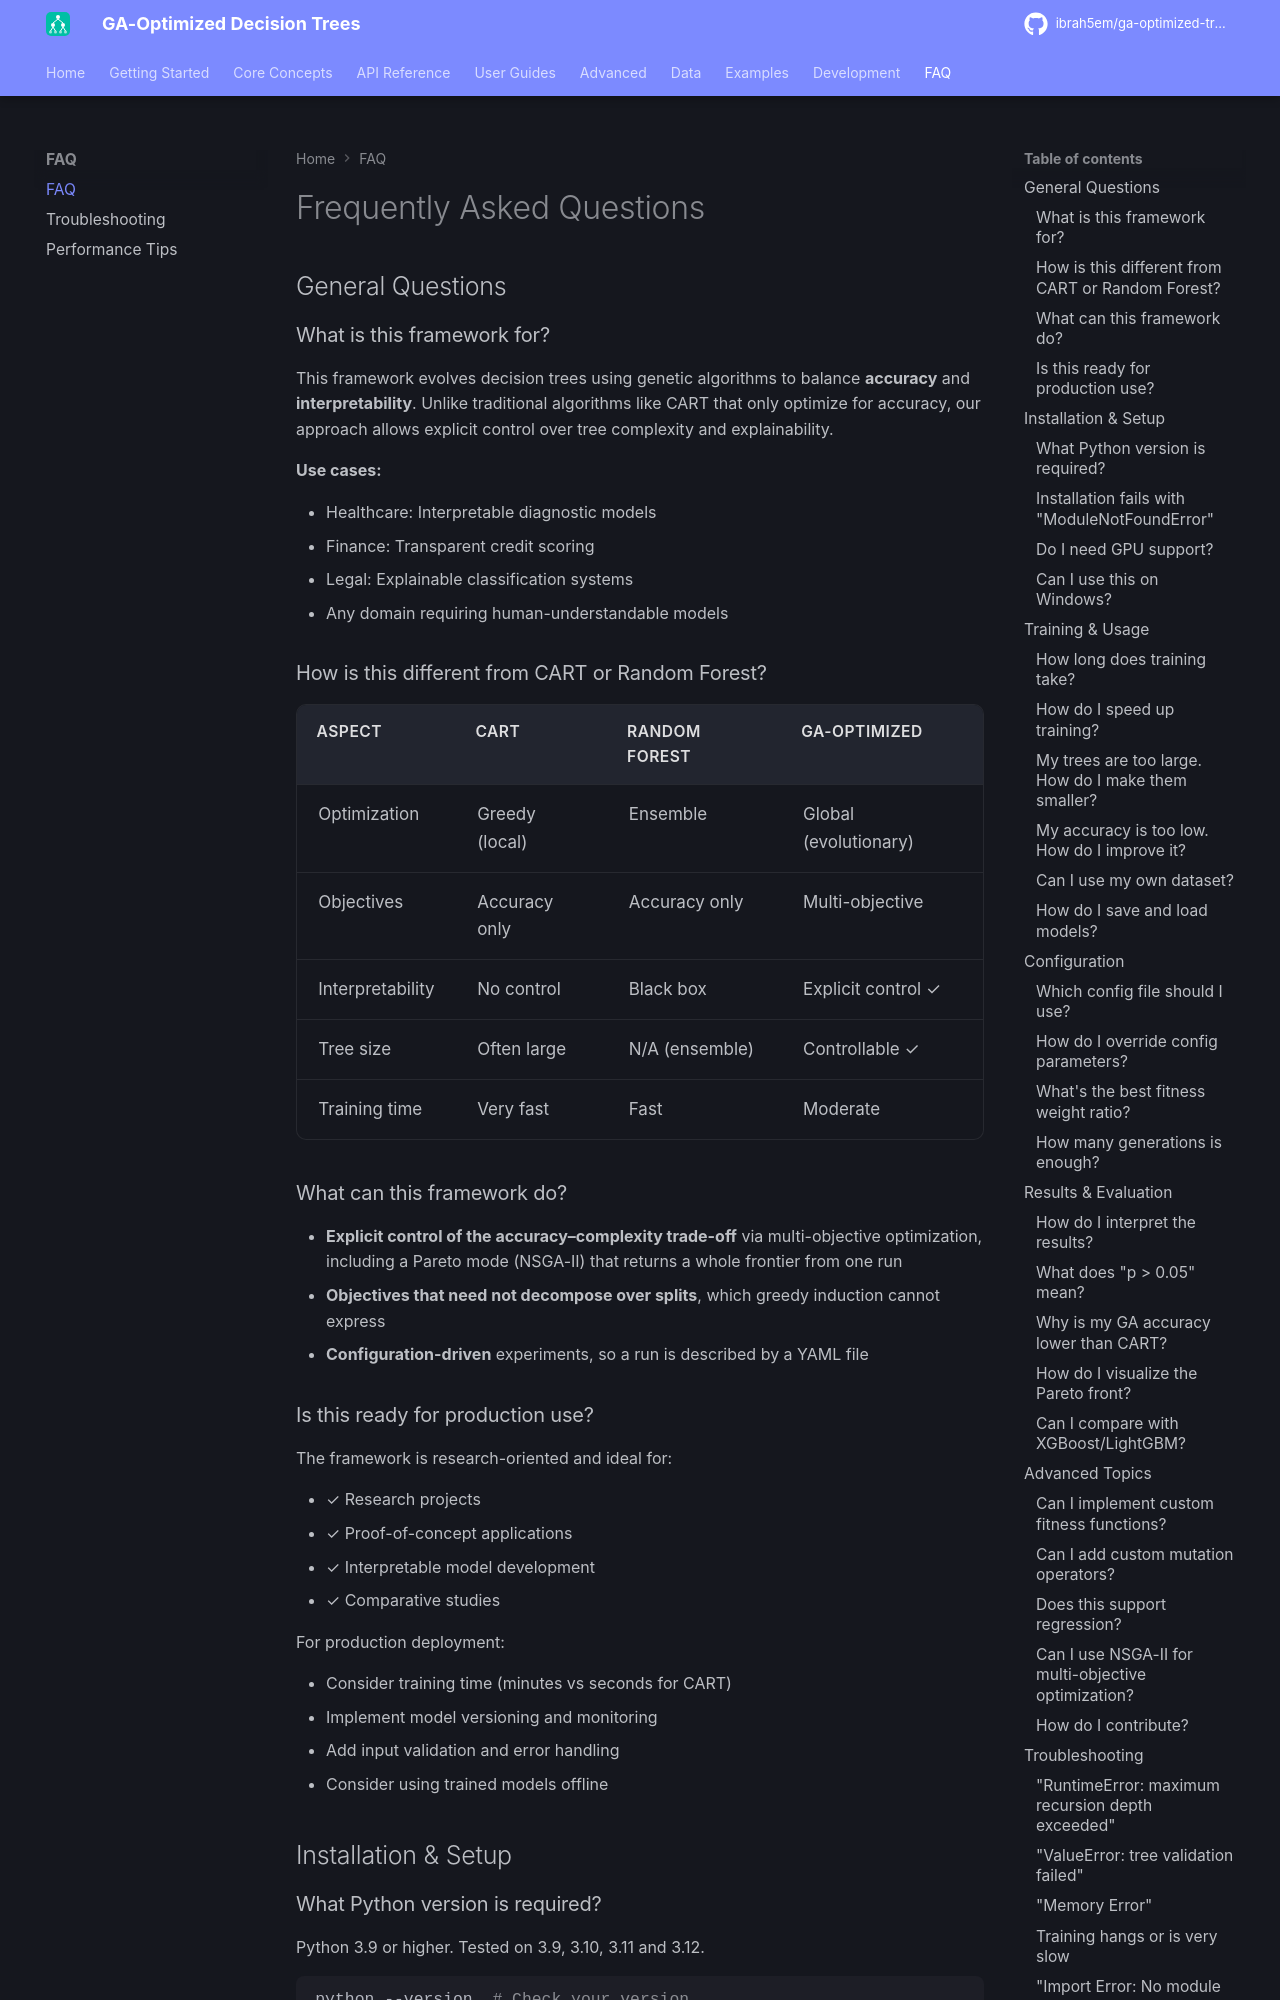

repository: ibrah5em/ga-optimized-trees · page: faq/faq/index.html · generator: mkdocs

# Frequently Asked Questions

## General Questions

### What is this framework for?

This framework evolves decision trees using genetic algorithms to balance **accuracy** and **interpretability**. Unlike traditional algorithms like CART that only optimize for accuracy, our approach allows explicit control over tree complexity and explainability.

**Use cases:**

- Healthcare: Interpretable diagnostic models
- Finance: Transparent credit scoring
- Legal: Explainable classification systems
- Any domain requiring human-understandable models

### How is this different from CART or Random Forest?

| Aspect           | CART           | Random Forest  | GA-Optimized          |
| ---------------- | -------------- | -------------- | --------------------- |
| Optimization     | Greedy (local) | Ensemble       | Global (evolutionary) |
| Objectives       | Accuracy only  | Accuracy only  | Multi-objective       |
| Interpretability | No control     | Black box      | Explicit control ✓    |
| Tree size        | Often large    | N/A (ensemble) | Controllable ✓        |
| Training time    | Very fast      | Fast           | Moderate              |

### What can this framework do?

- **Explicit control of the accuracy–complexity trade-off** via multi-objective optimization,
  including a Pareto mode (NSGA-II) that returns a whole frontier from one run
- **Objectives that need not decompose over splits**, which greedy induction cannot express
- **Configuration-driven** experiments, so a run is described by a YAML file

### Is this ready for production use?

The framework is research-oriented and ideal for:

- ✓ Research projects
- ✓ Proof-of-concept applications
- ✓ Interpretable model development
- ✓ Comparative studies

For production deployment:

- Consider training time (minutes vs seconds for CART)
- Implement model versioning and monitoring
- Add input validation and error handling
- Consider using trained models offline

## Installation & Setup
